Run: headless pygame with SDL's dummy video driver; simulated clock (each Clock.tick advances the game by its frame time, no real sleeping); random seed 0; keys injected as events and as key.get_pressed() state; mouse plan: one left click at the window centre at the start of phase 2, then a move to the lower-right quarter at the start of phase 3.
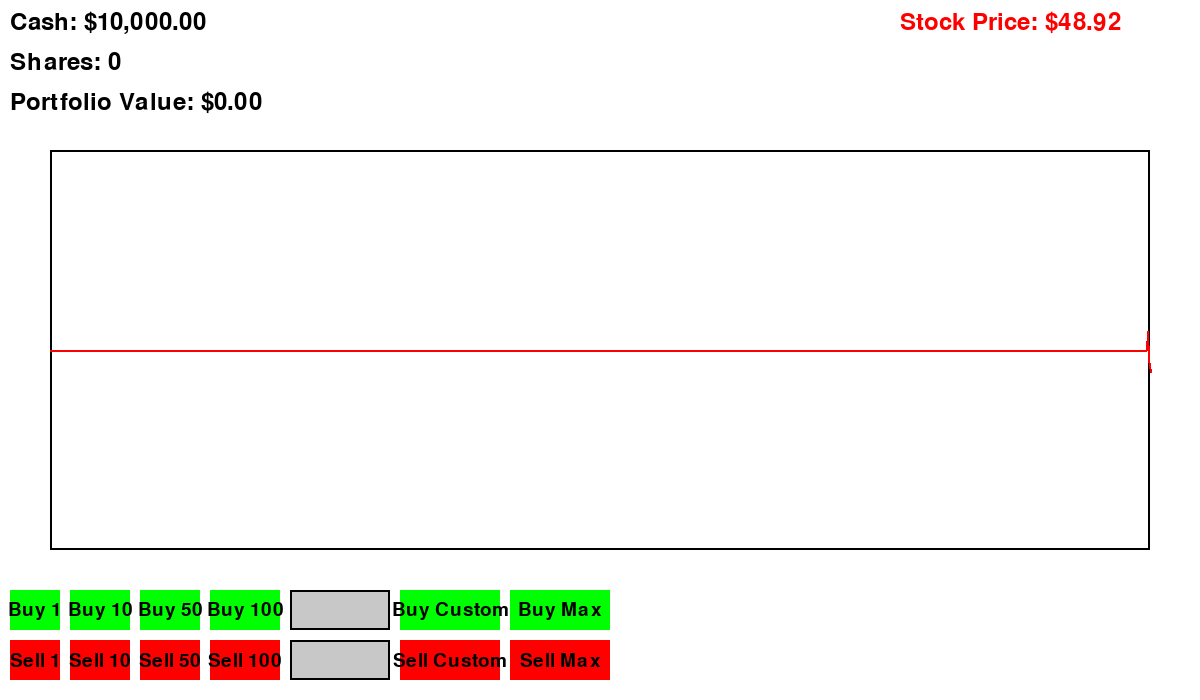
Frame 1 of 4 · flips 1–60 · no input
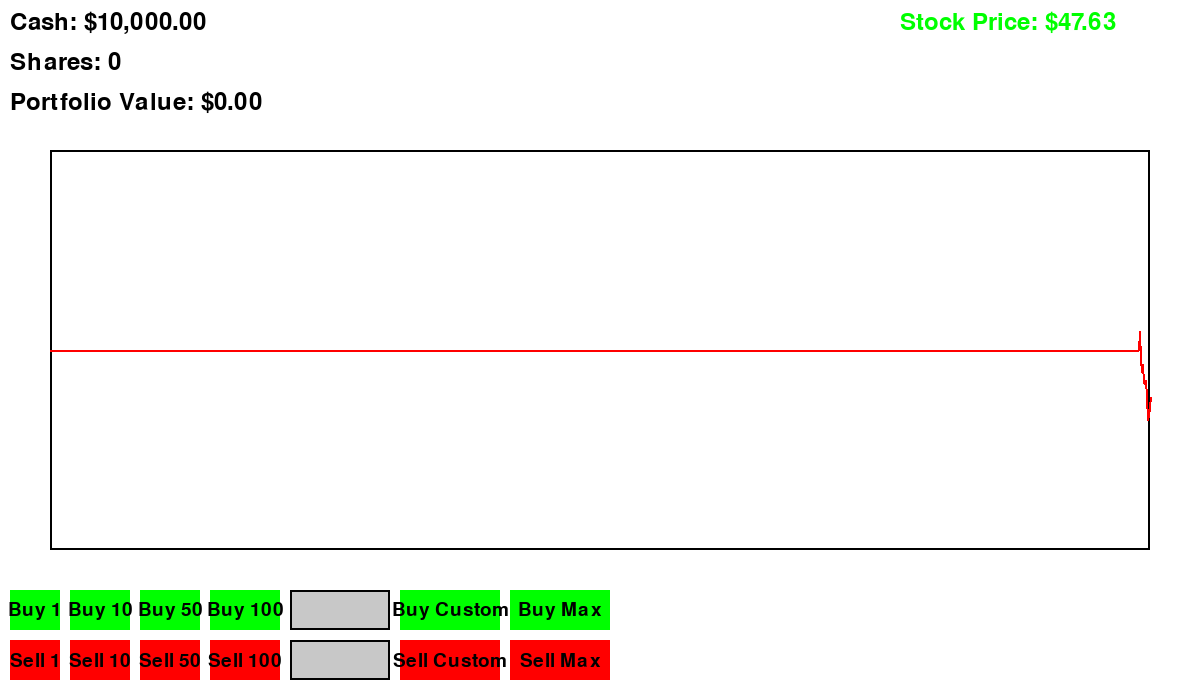
Frame 2 of 4 · flips 61–180 · clicked the window centre · tapped SPACE, RETURN · held RIGHT (→), D
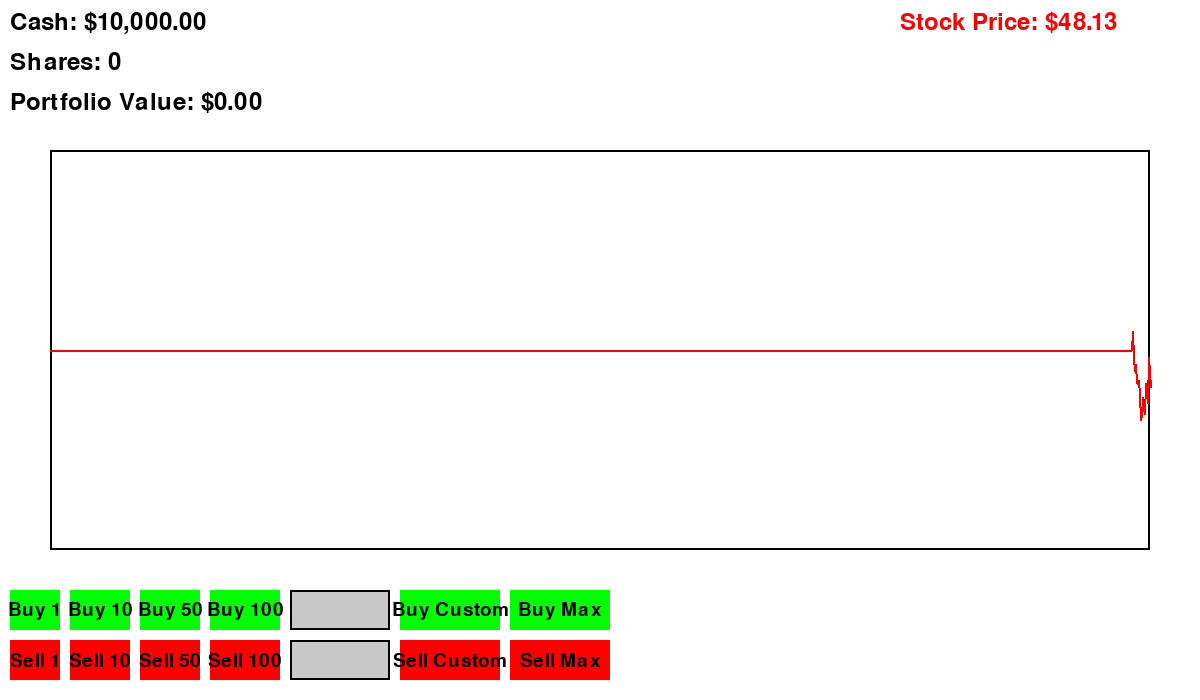
Frame 3 of 4 · flips 181–300 · moved the mouse to the lower-right quarter · held DOWN (↓), S
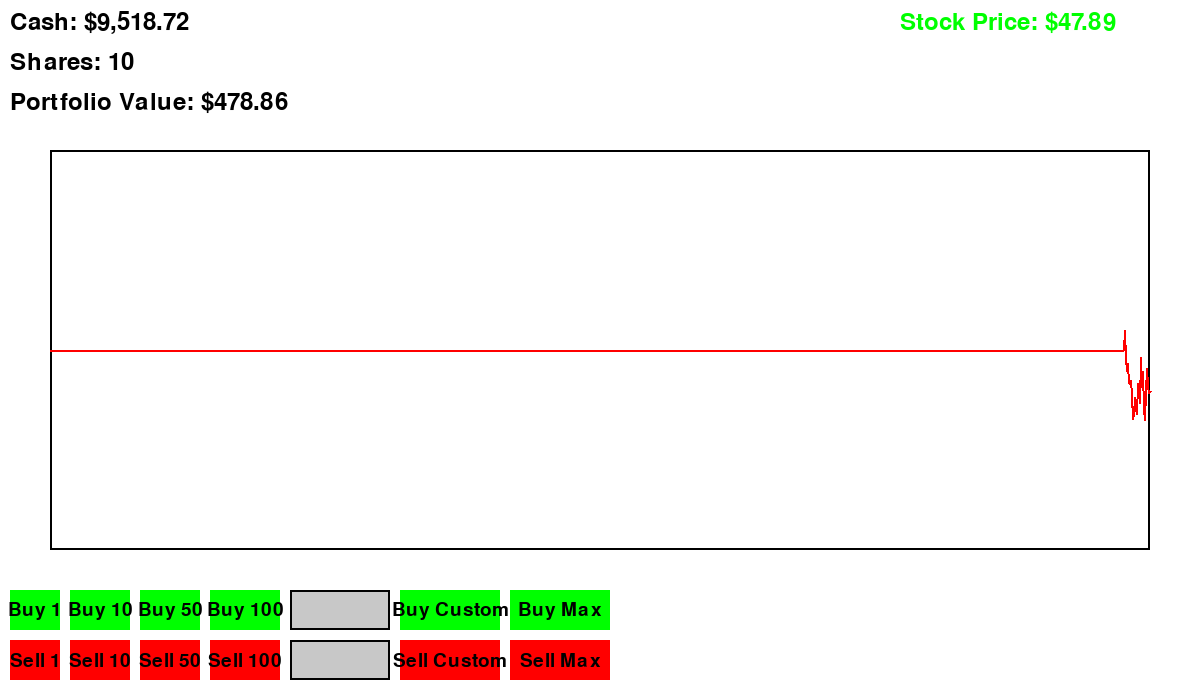
Frame 4 of 4 · flips 301–420 · held LEFT (←), A, UP (↑), W

The pygame program that drew these frames:

import pygame
import random
import math

# Initialize Pygame
pygame.init()

# Screen dimensions
SCREEN_WIDTH = 1200
SCREEN_HEIGHT = 700
screen = pygame.display.set_mode((SCREEN_WIDTH, SCREEN_HEIGHT))
pygame.display.set_caption("Stock Trading Simulator v3.2 - Brownian Motion")

# Colors
WHITE = (255, 255, 255)
BLACK = (0, 0, 0)
GREEN = (0, 255, 0)
RED = (255, 0, 0)
GRAY = (200, 200, 200)
LIGHT_GRAY = (220, 220, 220)

# Font
font = pygame.font.Font(None, 36)
small_font = pygame.font.Font(None, 28)

# Player stats
player_cash = 10000.00
player_shares = 0

# Stock properties
stock_price = 50.00
stock_history = [stock_price] * (SCREEN_WIDTH - 100)
mu = 0.0005  # Increased Drift
sigma = 0.02  # Increased Volatility

# --- UI Elements ---
class Button:
    def __init__(self, x, y, width, height, text, color):
        self.rect = pygame.Rect(x, y, width, height)
        self.text = text
        self.color = color

    def draw(self, surface):
        pygame.draw.rect(surface, self.color, self.rect)
        text_surface = small_font.render(self.text, True, BLACK)
        text_rect = text_surface.get_rect(center=self.rect.center)
        surface.blit(text_surface, text_rect)

    def is_clicked(self, pos):
        return self.rect.collidepoint(pos)

class InputBox:
    def __init__(self, x, y, width, height):
        self.rect = pygame.Rect(x, y, width, height)
        self.text = ""
        self.active = False

    def handle_event(self, event):
        if event.type == pygame.MOUSEBUTTONDOWN:
            self.active = self.rect.collidepoint(event.pos)
        if event.type == pygame.KEYDOWN and self.active:
            if event.key == pygame.K_RETURN:
                return self.text
            elif event.key == pygame.K_BACKSPACE:
                self.text = self.text[:-1]
            else:
                if event.unicode.isdigit():
                    self.text += event.unicode
        return None

    def draw(self, surface):
        color = LIGHT_GRAY if self.active else GRAY
        pygame.draw.rect(surface, color, self.rect)
        text_surface = small_font.render(self.text, True, BLACK)
        surface.blit(text_surface, (self.rect.x + 5, self.rect.y + 5))
        pygame.draw.rect(surface, BLACK, self.rect, 2)

# Create UI elements
buy_buttons = [
    Button(10, SCREEN_HEIGHT - 110, 50, 40, "Buy 1", GREEN),
    Button(70, SCREEN_HEIGHT - 110, 60, 40, "Buy 10", GREEN),
    Button(140, SCREEN_HEIGHT - 110, 60, 40, "Buy 50", GREEN),
    Button(210, SCREEN_HEIGHT - 110, 70, 40, "Buy 100", GREEN),
]
custom_buy_input = InputBox(290, SCREEN_HEIGHT - 110, 100, 40)
custom_buy_button = Button(400, SCREEN_HEIGHT - 110, 100, 40, "Buy Custom", GREEN)
buy_max_button = Button(510, SCREEN_HEIGHT - 110, 100, 40, "Buy Max", GREEN)

sell_buttons = [
    Button(10, SCREEN_HEIGHT - 60, 50, 40, "Sell 1", RED),
    Button(70, SCREEN_HEIGHT - 60, 60, 40, "Sell 10", RED),
    Button(140, SCREEN_HEIGHT - 60, 60, 40, "Sell 50", RED),
    Button(210, SCREEN_HEIGHT - 60, 70, 40, "Sell 100", RED),
]
custom_sell_input = InputBox(290, SCREEN_HEIGHT - 60, 100, 40)
custom_sell_button = Button(400, SCREEN_HEIGHT - 60, 100, 40, "Sell Custom", RED)
sell_max_button = Button(510, SCREEN_HEIGHT - 60, 100, 40, "Sell Max", RED)


def draw_text(text, x, y, color=BLACK, f=font):
    """Draws text on the screen."""
    text_surface = f.render(text, True, color)
    screen.blit(text_surface, (x, y))

def update_stock_price():
    """Updates the stock price using Geometric Brownian Motion."""
    global stock_price
    dt = 1  # Time step
    random_value = random.gauss(0, 1)
    change = stock_price * (mu * dt + sigma * random_value * math.sqrt(dt))
    stock_price += change
    if stock_price < 1:
        stock_price = 1
    stock_history.append(stock_price)
    if len(stock_history) > SCREEN_WIDTH - 100:
        stock_history.pop(0)

def buy_shares(amount):
    """Buys a specified number of shares."""
    global player_cash, player_shares
    if not isinstance(amount, int) or amount <= 0:
        return
    cost = stock_price * amount
    if player_cash >= cost:
        player_cash -= cost
        player_shares += amount

def sell_shares(amount):
    """Sells a specified number of shares."""
    global player_cash, player_shares
    if not isinstance(amount, int) or amount <= 0:
        return
    if player_shares >= amount:
        player_cash += stock_price * amount
        player_shares -= amount

# Game loop
running = True
clock = pygame.time.Clock()
price_update_timer = 0

while running:
    # Event handling
    for event in pygame.event.get():
        if event.type == pygame.QUIT:
            running = False
        if event.type == pygame.KEYDOWN:
            if event.key == pygame.K_ESCAPE:
                running = False
            # Buy shortcuts
            if event.key == pygame.K_q:
                buy_shares(1)
            if event.key == pygame.K_w:
                buy_shares(10)
            if event.key == pygame.K_e:
                buy_shares(50)
            # Sell shortcuts
            if event.key == pygame.K_a:
                sell_shares(1)
            if event.key == pygame.K_s:
                sell_shares(10)
            if event.key == pygame.K_d:
                sell_shares(50)

        # Handle input box events
        custom_buy_amount_str = custom_buy_input.handle_event(event)
        if custom_buy_amount_str:
            try:
                amount = int(custom_buy_amount_str)
                buy_shares(amount)
                custom_buy_input.text = "" # Clear input after purchase
            except ValueError:
                custom_buy_input.text = "" # Clear if not a valid number
        
        custom_sell_amount_str = custom_sell_input.handle_event(event)
        if custom_sell_amount_str:
            try:
                amount = int(custom_sell_amount_str)
                sell_shares(amount)
                custom_sell_input.text = "" # Clear input after purchase
            except ValueError:
                custom_sell_input.text = "" # Clear if not a valid number

        if event.type == pygame.MOUSEBUTTONDOWN:
            # Buy buttons
            for i, button in enumerate(buy_buttons):
                if button.is_clicked(event.pos):
                    amounts = [1, 10, 50, 100]
                    buy_shares(amounts[i])
            if custom_buy_button.is_clicked(event.pos):
                 try:
                    amount = int(custom_buy_input.text)
                    buy_shares(amount)
                    custom_buy_input.text = ""
                 except ValueError:
                    custom_buy_input.text = ""
            if buy_max_button.is_clicked(event.pos):
                if stock_price > 0:
                    amount = int(player_cash // stock_price)
                    buy_shares(amount)

            # Sell buttons
            for i, button in enumerate(sell_buttons):
                if button.is_clicked(event.pos):
                    amounts = [1, 10, 50, 100]
                    sell_shares(amounts[i])
            if custom_sell_button.is_clicked(event.pos):
                 try:
                    amount = int(custom_sell_input.text)
                    sell_shares(amount)
                    custom_sell_input.text = ""
                 except ValueError:
                    custom_sell_input.text = ""
            if sell_max_button.is_clicked(event.pos):
                sell_shares(player_shares)


    # Update stock price
    price_update_timer += clock.get_time()
    if price_update_timer >= 250: # Update 4 times a second
        update_stock_price()
        price_update_timer = 0

    # --- Drawing ---
    screen.fill(WHITE)

    # Display player info
    draw_text(f"Cash: ${player_cash:,.2f}", 10, 10)
    draw_text(f"Shares: {player_shares}", 10, 50)
    draw_text(f"Portfolio Value: ${(player_shares * stock_price):,.2f}", 10, 90)

    # Display stock info
    price_color = GREEN if stock_price >= (stock_history[-2] if len(stock_history) > 1 else stock_price) else RED
    draw_text(f"Stock Price: ${stock_price:,.2f}", SCREEN_WIDTH - 300, 10, color=price_color)

    # Draw stock history graph
    graph_rect = pygame.Rect(50, 150, SCREEN_WIDTH - 100, 400)
    pygame.draw.rect(screen, BLACK, graph_rect, 2)

    if len(stock_history) > 1:
        # Center the graph vertically around the average price
        avg_price = sum(stock_history) / len(stock_history)
        min_price = avg_price * 0.8
        max_price = avg_price * 1.2
        price_range = max_price - min_price
        if price_range == 0:
            price_range = 1

        points = []
        # Calculate the width of each point on the graph to fill the space
        point_width = graph_rect.width / (len(stock_history) - 1) if len(stock_history) > 1 else 0
        for i, price in enumerate(stock_history):
            x = graph_rect.x + int(i * point_width)
            # Clamp price to prevent extreme values from distorting the graph too much
            clamped_price = max(min_price, min(price, max_price))
            # Flip y-axis for drawing
            y = graph_rect.bottom - int(((clamped_price - min_price) / price_range) * (graph_rect.height - 4)) - 2
            points.append((x, y))

        if len(points) > 1:
            pygame.draw.lines(screen, RED, False, points, 2)

    # Draw UI Elements
    for button in buy_buttons:
        button.draw(screen)
    custom_buy_input.draw(screen)
    custom_buy_button.draw(screen)
    buy_max_button.draw(screen)
    for button in sell_buttons:
        button.draw(screen)
    custom_sell_input.draw(screen)
    custom_sell_button.draw(screen)
    sell_max_button.draw(screen)


    pygame.display.flip()

    # Cap the frame rate
    clock.tick(60)

pygame.quit()
